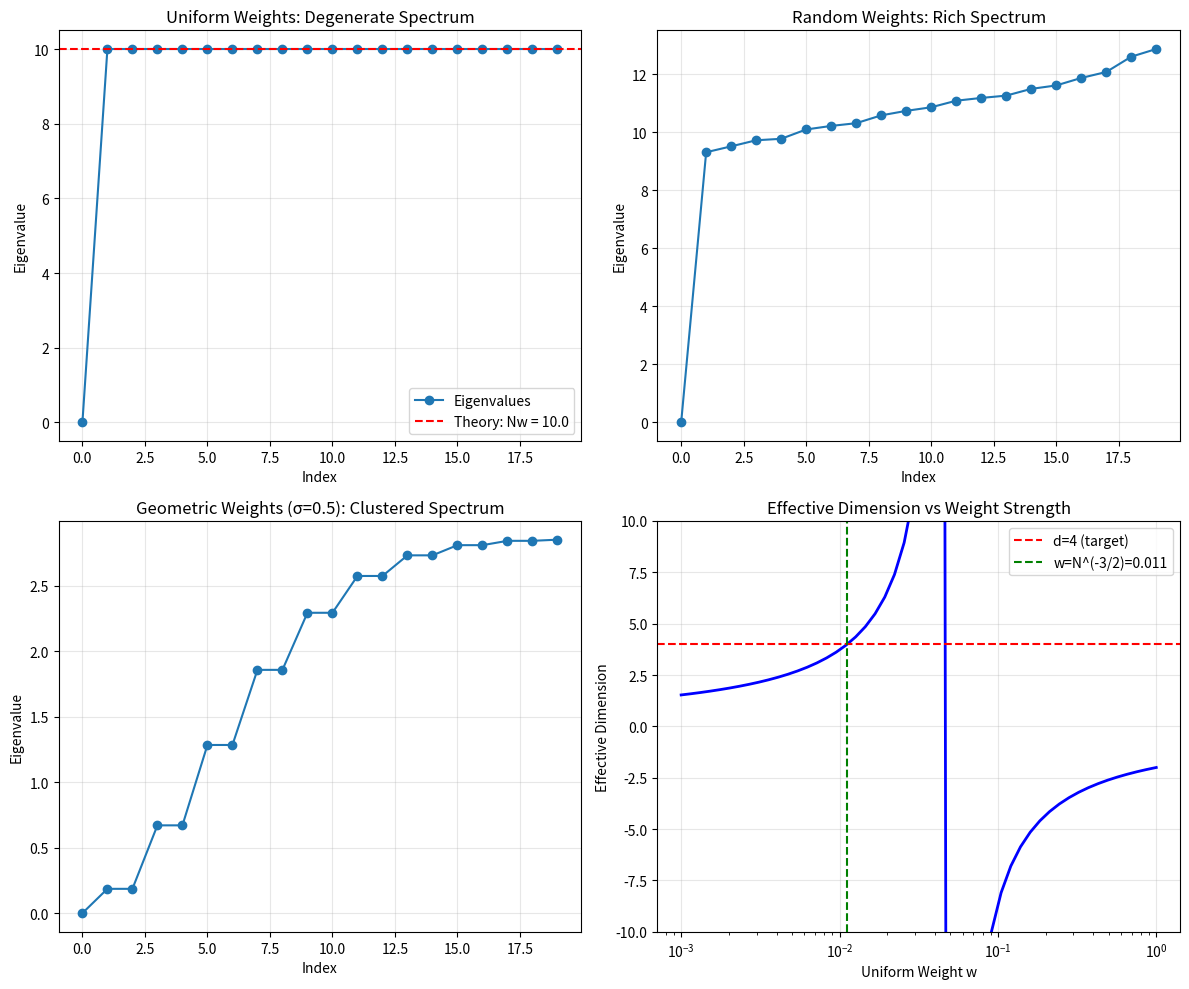
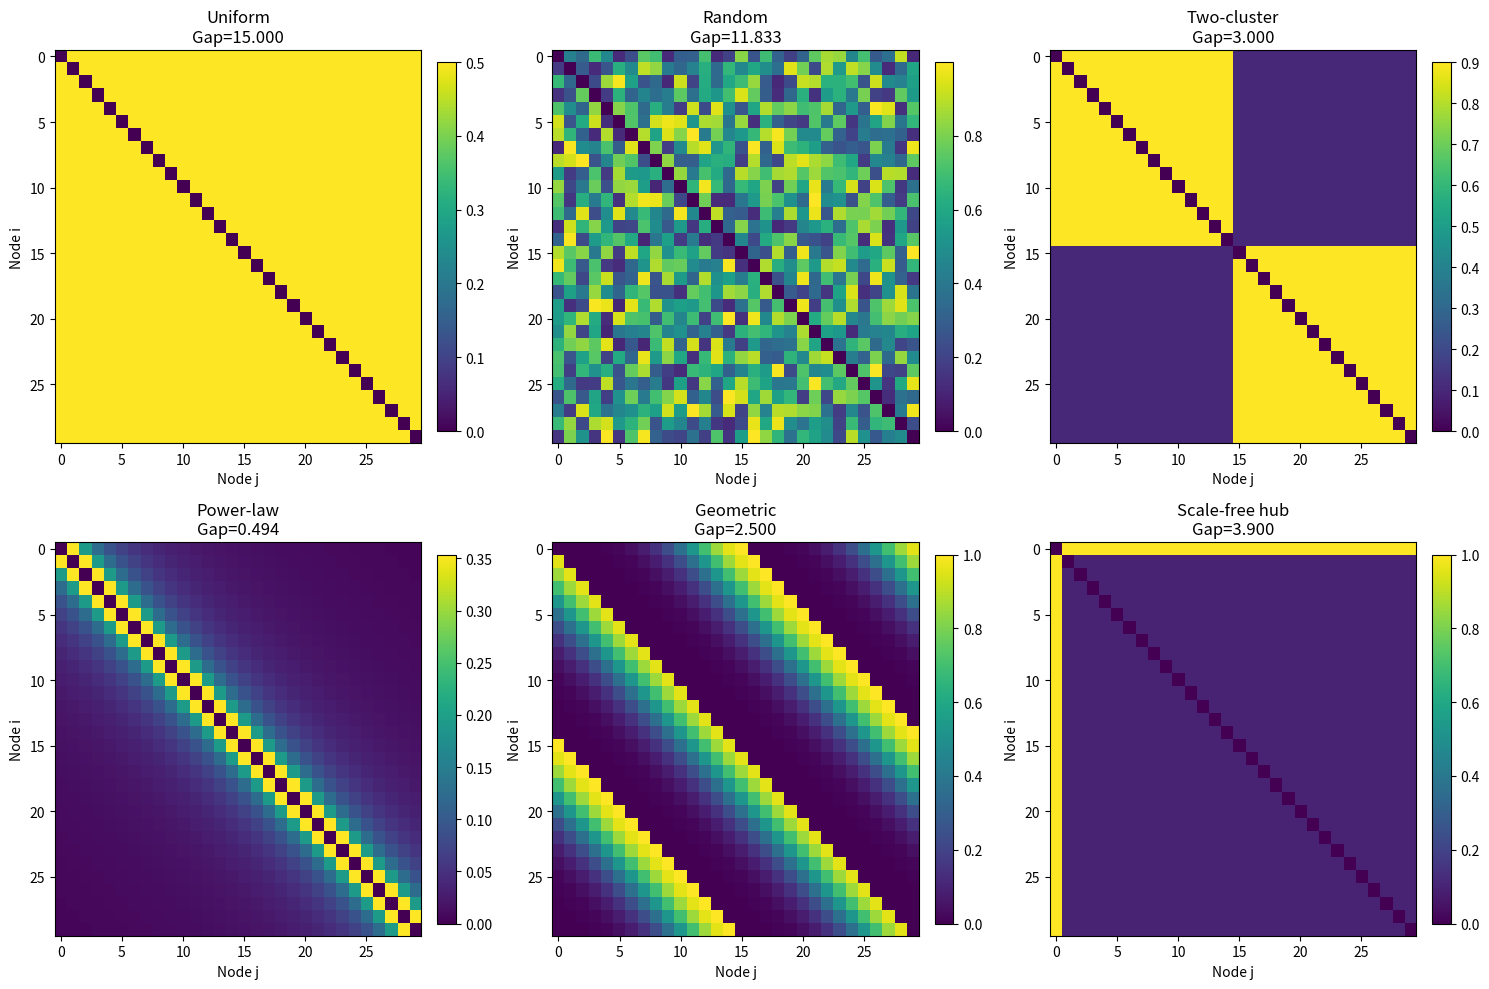
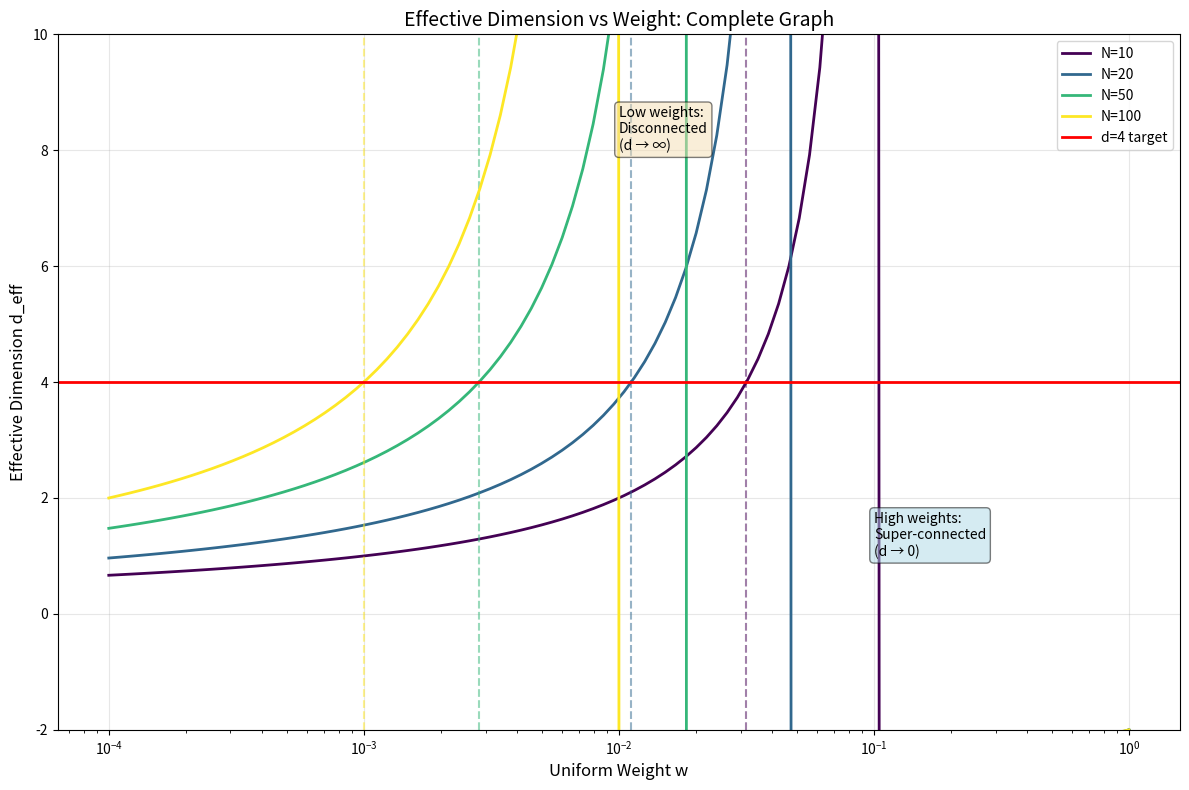

Reproduce these figures in Python, in order.
#!/usr/bin/env python3
"""
Visualize spectral properties of weighted complete graphs
Demonstrates why uniform complete graphs are poor candidates for emergent spacetime
"""

import numpy as np
import matplotlib.pyplot as plt
from scipy.linalg import eigh
import matplotlib.cm as cm

def complete_graph_laplacian(n, weight_func):
    """Create Laplacian matrix for complete graph with given weight function."""
    L = np.zeros((n, n))
    
    for i in range(n):
        for j in range(n):
            if i != j:
                w = weight_func(i, j)
                L[i, j] = -w
                L[i, i] += w
    
    return L

def plot_spectrum_comparison():
    """Compare spectra of different weight distributions."""
    fig, axes = plt.subplots(2, 2, figsize=(12, 10))
    n = 20
    
    # 1. Uniform weights - degenerate spectrum
    ax = axes[0, 0]
    w_uniform = 0.5
    L = complete_graph_laplacian(n, lambda i, j: w_uniform)
    eigenvalues, _ = eigh(L)
    eigenvalues = np.sort(eigenvalues)
    
    ax.plot(eigenvalues, 'o-', label='Eigenvalues')
    ax.axhline(y=n*w_uniform, color='r', linestyle='--', label=f'Theory: Nw = {n*w_uniform}')
    ax.set_title('Uniform Weights: Degenerate Spectrum')
    ax.set_xlabel('Index')
    ax.set_ylabel('Eigenvalue')
    ax.legend()
    ax.grid(True, alpha=0.3)
    
    # 2. Random weights - lifted degeneracy
    ax = axes[0, 1]
    np.random.seed(42)
    weights = np.random.uniform(0.1, 1.0, (n, n))
    weights = (weights + weights.T) / 2  # Symmetrize
    np.fill_diagonal(weights, 0)
    
    L = complete_graph_laplacian(n, lambda i, j: weights[i, j] if i != j else 0)
    eigenvalues, _ = eigh(L)
    eigenvalues = np.sort(eigenvalues)
    
    ax.plot(eigenvalues, 'o-')
    ax.set_title('Random Weights: Rich Spectrum')
    ax.set_xlabel('Index')
    ax.set_ylabel('Eigenvalue')
    ax.grid(True, alpha=0.3)
    
    # 3. Geometric weights - clustering
    ax = axes[1, 0]
    sigma = 0.5
    
    def geometric_weight(i, j):
        theta_i = 2 * np.pi * i / n
        theta_j = 2 * np.pi * j / n
        d_ij = 2 * np.sin(abs(theta_i - theta_j) / 2)
        return np.exp(-d_ij**2 / sigma**2)
    
    L = complete_graph_laplacian(n, geometric_weight)
    eigenvalues, eigenvectors = eigh(L)
    eigenvalues = np.sort(eigenvalues)
    
    ax.plot(eigenvalues, 'o-')
    ax.set_title(f'Geometric Weights (σ={sigma}): Clustered Spectrum')
    ax.set_xlabel('Index')
    ax.set_ylabel('Eigenvalue')
    ax.grid(True, alpha=0.3)
    
    # 4. Effective dimension vs weight strength
    ax = axes[1, 1]
    n_test = 20
    weights = np.logspace(-3, 0, 50)
    d_effs = []
    
    for w in weights:
        L = complete_graph_laplacian(n_test, lambda i, j: w)
        eigenvalues, _ = eigh(L)
        eigenvalues = np.sort(eigenvalues)
        gap = eigenvalues[1] - eigenvalues[0]
        d_eff = -2 * np.log(n_test) / np.log(gap) if gap > 1e-10 else np.nan
        d_effs.append(d_eff)
    
    ax.semilogx(weights, d_effs, 'b-', linewidth=2)
    ax.axhline(y=4, color='r', linestyle='--', label='d=4 (target)')
    ax.axvline(x=n_test**(-1.5), color='g', linestyle='--', label=f'w=N^(-3/2)={n_test**(-1.5):.3f}')
    ax.set_title('Effective Dimension vs Weight Strength')
    ax.set_xlabel('Uniform Weight w')
    ax.set_ylabel('Effective Dimension')
    ax.legend()
    ax.grid(True, alpha=0.3)
    ax.set_ylim(-10, 10)
    
    plt.tight_layout()
    plt.savefig('spectrum_comparison.png', dpi=150)
    plt.show()

def plot_eigenfunction_structure():
    """Visualize eigenfunctions for different weight patterns."""
    fig, axes = plt.subplots(2, 3, figsize=(15, 10))
    n = 30
    
    # Create different weight patterns
    weight_patterns = [
        ('Uniform', lambda i, j: 0.5),
        ('Random', lambda i, j: np.random.uniform(0.1, 1.0)),
        ('Two-cluster', lambda i, j: 0.9 if (i < n//2) == (j < n//2) else 0.1),
        ('Power-law', lambda i, j: 1.0 / (1 + abs(i - j))**1.5),
        ('Geometric', lambda i, j: np.exp(-((i-j)%(n//2))**2 / 25)),
        ('Scale-free hub', lambda i, j: 1.0 if min(i, j) == 0 else 0.1)
    ]
    
    for idx, (name, weight_func) in enumerate(weight_patterns):
        ax = axes[idx // 3, idx % 3]
        
        # Reset random seed for reproducibility
        if 'Random' in name:
            np.random.seed(42)
        
        L = complete_graph_laplacian(n, weight_func)
        eigenvalues, eigenvectors = eigh(L)
        
        # Sort by eigenvalue
        idx_sort = np.argsort(eigenvalues)
        eigenvalues = eigenvalues[idx_sort]
        eigenvectors = eigenvectors[:, idx_sort]
        
        # Plot weight matrix
        W = np.zeros((n, n))
        for i in range(n):
            for j in range(n):
                if i != j:
                    W[i, j] = weight_func(i, j)
        
        im = ax.imshow(W, cmap='viridis', aspect='auto')
        ax.set_title(f'{name}\nGap={eigenvalues[1]:.3f}')
        ax.set_xlabel('Node j')
        ax.set_ylabel('Node i')
        
        # Add colorbar
        plt.colorbar(im, ax=ax, fraction=0.046, pad=0.04)
    
    plt.tight_layout()
    plt.savefig('weight_patterns.png', dpi=150)
    plt.show()

def analyze_4d_emergence():
    """Detailed analysis of conditions for 4D emergence."""
    plt.figure(figsize=(12, 8))
    
    # Test different graph sizes
    sizes = [10, 20, 50, 100]
    colors = cm.get_cmap('viridis')(np.linspace(0, 1, len(sizes)))
    
    for idx, n in enumerate(sizes):
        weights = np.logspace(-4, 0, 100)
        d_effs = []
        
        for w in weights:
            L = complete_graph_laplacian(n, lambda i, j: w)
            eigenvalues, _ = eigh(L)
            eigenvalues = np.sort(eigenvalues)
            gap = eigenvalues[1] - eigenvalues[0]
            
            if gap > 1e-10:
                d_eff = -2 * np.log(n) / np.log(gap)
            else:
                d_eff = np.nan
            
            d_effs.append(d_eff)
        
        plt.semilogx(weights, d_effs, '-', color=colors[idx], linewidth=2, label=f'N={n}')
        
        # Mark theoretical w for d=4
        w_theory = n**(-1.5)
        plt.axvline(x=w_theory, color=colors[idx], linestyle='--', alpha=0.5)
    
    plt.axhline(y=4, color='red', linestyle='-', linewidth=2, label='d=4 target')
    plt.xlabel('Uniform Weight w', fontsize=12)
    plt.ylabel('Effective Dimension d_eff', fontsize=12)
    plt.title('Effective Dimension vs Weight: Complete Graph', fontsize=14)
    plt.legend()
    plt.grid(True, alpha=0.3)
    plt.ylim(-2, 10)
    
    # Add text annotations
    plt.text(0.01, 8, 'Low weights:\nDisconnected\n(d → ∞)', 
             bbox=dict(boxstyle='round', facecolor='wheat', alpha=0.5))
    plt.text(0.1, 1, 'High weights:\nSuper-connected\n(d → 0)', 
             bbox=dict(boxstyle='round', facecolor='lightblue', alpha=0.5))
    
    plt.tight_layout()
    plt.savefig('4d_emergence_analysis.png', dpi=150)
    plt.show()

def main():
    """Run all visualizations."""
    print("Generating spectral analysis visualizations...")
    
    plot_spectrum_comparison()
    print("Saved: spectrum_comparison.png")
    
    plot_eigenfunction_structure()
    print("Saved: weight_patterns.png")
    
    analyze_4d_emergence()
    print("Saved: 4d_emergence_analysis.png")
    
    print("\nKey findings visualized:")
    print("1. Uniform complete graphs have trivial (degenerate) spectra")
    print("2. Any weight variation creates rich spectral structure")
    print("3. d_eff = 4 requires precise tuning: w ~ N^(-3/2)")
    print("4. Different weight patterns create different 'geometries'")
    print("5. Complete graphs may be too rigid for realistic spacetime")

if __name__ == "__main__":
    main()